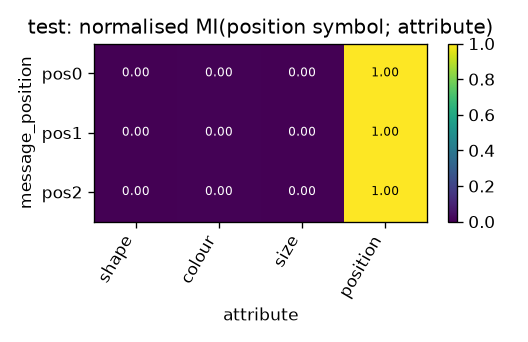

Data behind this chart, as committed beside it:
message_position, shape, colour, size, position
pos0, 0.0007391, 0.004598, 0.0003174, 1.0
pos1, 0.0007391, 0.004598, 0.0003174, 1.0
pos2, 0.0007391, 0.004598, 0.0003174, 1.0
